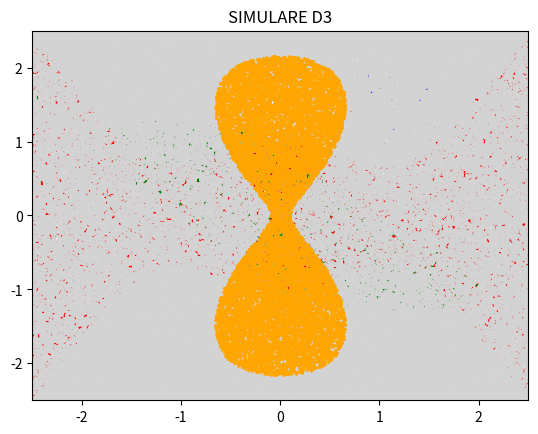

Source code (Python):
import numpy as np
import matplotlib.pyplot as plt
from matplotlib.patches import Ellipse


# EX 5)
print("EX 5:")


def pointInCircle(x, y, P, r):
    return ((x - P[0]) ** 2 + (y - P[1]) ** 2) <= r ** 2
    # formula: x^2 + y^2 <= r^2
    # verifica daca un punct este in disc


def pointInEllipse(x, y, a, b):
    return ((x / a) ** 2 + (y / b) ** 2) <= 1
    # formula: (x^2/a^2) + (y^2/b^2) <= 1
    # verifica daca un punct este in elipsa


N = 100000
X = np.random.uniform(-4, 4, N)
Y = np.random.uniform(-4, 4, N)
commonPoints = pointInCircle(X, Y, [2, 2], 2 ** (1 / 2)) & pointInEllipse(X, Y, 3, 2)
circle = plt.Circle((2, 2), 2 ** (1 / 2), color="red", fill=False)
ellipse = plt.matplotlib.patches.Ellipse((0, 0), 6, 4, edgecolor="green", fill=False)

plt.title("SIMULARE PCT COMUNE CERC-ELIPSA")
plt.scatter(X, Y, s=1, color="lightgray")
plt.scatter(X[commonPoints], Y[commonPoints], s=1, color="blue")
plt.gca().add_artist(circle)
plt.gca().add_artist(ellipse)
plt.xlim([-4, 4])
plt.ylim([-4, 4])
plt.show()

count = np.sum(pointInCircle(X, Y, [2, 2], 2 ** (1 / 2)) & pointInEllipse(X, Y, 3, 2))
print((count / N) * 64, end="\n\n")


# EX 6)
print("EX 6:")


def f1(x, y):
    return x ** 2 + y ** 4 + 2 * x * y - 1


def f2(x, y):
    return y ** 2 + (x ** 2) * np.cos(x) - 1


def f3(x, y):
    return np.e ** (x ** 2) + y ** 2 - 4 + 2.99 * np.cos(y)


x_f1 = np.random.uniform(-3, 3, N)
y_f1 = np.random.uniform(-3, 3, N)

x_f2 = np.random.uniform(-5, 5, N)
y_f2 = np.random.uniform(-5, 5, N)

x_f3 = np.random.uniform(-2.5, 2.5, N)
y_f3 = np.random.uniform(-2.5, 2.5, N)

inside_D1 = f1(x_f1, y_f1) <= 0
inside_D2 = f2(x_f2, y_f2) <= 0
inside_D3 = f3(x_f3, y_f3) <= 0

print(f"Arie D1: {36 * (np.sum(inside_D1) / N)}")
print(f"Arie D2: {100 * (np.sum(inside_D2) / N)}")
print(f"Arie D3: {25 * (np.sum(inside_D3) / N)}", end="\n\n")

plt.title("SIMULARE D1")
plt.scatter(x_f1, y_f1, s=1, color='lightgray')
plt.scatter(x_f1[inside_D1], y_f1[inside_D1], s=1, color='green')
plt.xlim([-3, 3])
plt.ylim([-3, 3])
plt.show()

plt.title("SIMULARE D2")
plt.scatter(x_f2, y_f2, s=1, color='lightgray')
plt.scatter(x_f2[inside_D2], y_f2[inside_D2], s=1, color='red')
plt.xlim([-5, 5])
plt.ylim([-5, 5])
plt.show()

plt.title("SIMULARE D3")
plt.scatter(x_f3, y_f3, s=1, color='lightgray')
plt.scatter(x_f3[inside_D3], y_f3[inside_D3], s=1, color='orange')
plt.xlim([-2.5, 2.5])
plt.ylim([-2.5, 2.5])
plt.show()


# EX 7)
print("EX 7:")
r, R = 1, 2
X = np.random.uniform(-R / 2, R / 2, N)
Y = np.random.uniform(-R / 2, R / 2, N)
count = np.sum((X ** 2 + Y ** 2) <= r ** 2)
pi = (count / N) * (R ** 2 / r ** 2)
print(pi, end="\n\n")


# EX 8)
print("EX 8:")


def stick():
    global count
    x1 = np.random.uniform(0, 10)
    angle = np.random.uniform(0, 2 * np.pi)
    x2 = x1 + np.cos(angle)
    for i in range(0, 11):
        if (x1 < i < x2) or (x1 > i > x2):
            count += 1
            break


count = 0
for _ in range(10000):
    stick()
print(20000 / count)
